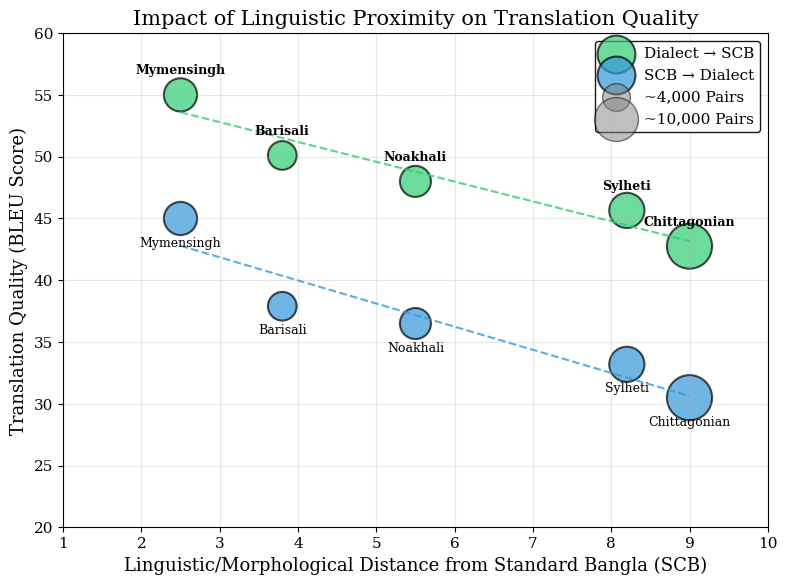

Recreate this plot in Python.
import matplotlib.pyplot as plt
import numpy as np
import os

os.makedirs('e:/Writing Defence/graphics', exist_ok=True)

plt.rcParams.update({
    'font.family': 'serif',
    'font.size': 11,
    'axes.labelsize': 13,
    'axes.titlesize': 15,
    'legend.fontsize': 11,
    'figure.dpi': 300,
    'axes.grid': True,
    'grid.alpha': 0.3
})

# Dialects and data
dialects = ['Mymensingh', 'Barisali', 'Noakhali', 'Sylheti', 'Chittagonian']
# Estimated distance (arbitrary scale for visualization 1-10)
distances = [2.5, 3.8, 5.5, 8.2, 9.0] 
# Dialect to SCB BLEU (approximate from text)
bleu_d_scb = [55.0, 50.1, 48.0, 45.65, 42.76] 
# SCB to Dialect BLEU (approximate from text)
bleu_scb_d = [45.0, 37.9, 36.5, 33.2, 30.5]
# Training data volume (bubble size)
volumes = [5712, 4270, 5000, 6422, 10567]
bubble_sizes = [v / 10 for v in volumes]

fig, ax = plt.subplots(figsize=(8, 6))

# Scatter plots
scatter1 = ax.scatter(distances, bleu_d_scb, s=bubble_sizes, alpha=0.7, color='#2ecc71', edgecolors='black', linewidth=1.5, label='Dialect → SCB')
scatter2 = ax.scatter(distances, bleu_scb_d, s=bubble_sizes, alpha=0.7, color='#3498db', edgecolors='black', linewidth=1.5, label='SCB → Dialect')

# Annotations
for i, txt in enumerate(dialects):
    ax.annotate(txt, (distances[i], bleu_d_scb[i]), xytext=(0, 15), textcoords='offset points', ha='center', fontsize=9, fontweight='bold')
    ax.annotate(txt, (distances[i], bleu_scb_d[i]), xytext=(0, -20), textcoords='offset points', ha='center', fontsize=9)

# Trendlines
z1 = np.polyfit(distances, bleu_d_scb, 1)
p1 = np.poly1d(z1)
ax.plot(distances, p1(distances), color='#2ecc71', linestyle='--', alpha=0.8)

z2 = np.polyfit(distances, bleu_scb_d, 1)
p2 = np.poly1d(z2)
ax.plot(distances, p2(distances), color='#3498db', linestyle='--', alpha=0.8)

# Formatting
ax.set_xlabel('Linguistic/Morphological Distance from Standard Bangla (SCB)')
ax.set_ylabel('Translation Quality (BLEU Score)')
ax.set_title('Impact of Linguistic Proximity on Translation Quality')
ax.set_xlim(1, 10)
ax.set_ylim(20, 60)

# Custom legend for bubble size
handles, labels = ax.get_legend_handles_labels()
l1 = plt.scatter([],[], s=400, color='gray', alpha=0.5, edgecolors='black', label='~4,000 Pairs')
l2 = plt.scatter([],[], s=1000, color='gray', alpha=0.5, edgecolors='black', label='~10,000 Pairs')
handles.extend([l1, l2])

ax.legend(handles=handles, loc='upper right', frameon=True, framealpha=0.9, edgecolor='black')

plt.tight_layout()
plt.savefig('e:/Writing Defence/graphics/proximity_vs_bleu.pdf', format='pdf', bbox_inches='tight')
print("Saved proximity_vs_bleu.pdf")
